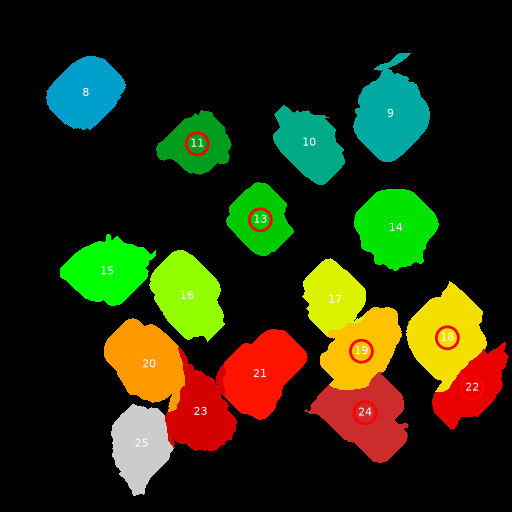

The table this chart was drawn from, first rows:
Region Label, Cell Area, Nucleus Area, Nuclei In Cell, Cell/Nucleus Ratio, Pearson Correlation, P-value, M1 Coefficient, M2 Coefficient
8, 4010, 842, 1, 4.762, 0.8877, 0.0, 0.8266, 1.0
9, 5134, 1022, 1, 5.023, 0.5329, 0.0, 0.9998, 0.9936
10, 3673, 543, 1, 6.764, 0.8658, 0.0, 0.8844, 1.0
14, 4915, 979, 1, 5.02, 0.502, 3.430778175e-312, 0.9414, 0.9993
15, 4281, 504, 1, 8.494, 0.7498, 0.0, 0.996, 0.995
16, 4614, 839, 1, 5.499, 0.7284, 0.0, 0.9198, 0.9994
17, 3293, 481, 1, 6.846, 0.8206, 0.0, 0.8517, 1.0
20, 4876, 993, 1, 4.91, 0.574, 0.0, 0.9396, 0.9996
21, 4903, 969, 1, 5.06, 0.4957, 2.0137822360364757e-302, 0.828, 0.9995
23, 4227, 569, 1, 7.429, 0.6719, 0.0, 0.9701, 0.9982
25, 3822, 594, 1, 6.434, 0.2967, 1.644251007652085e-78, 0.9897, 0.9985
